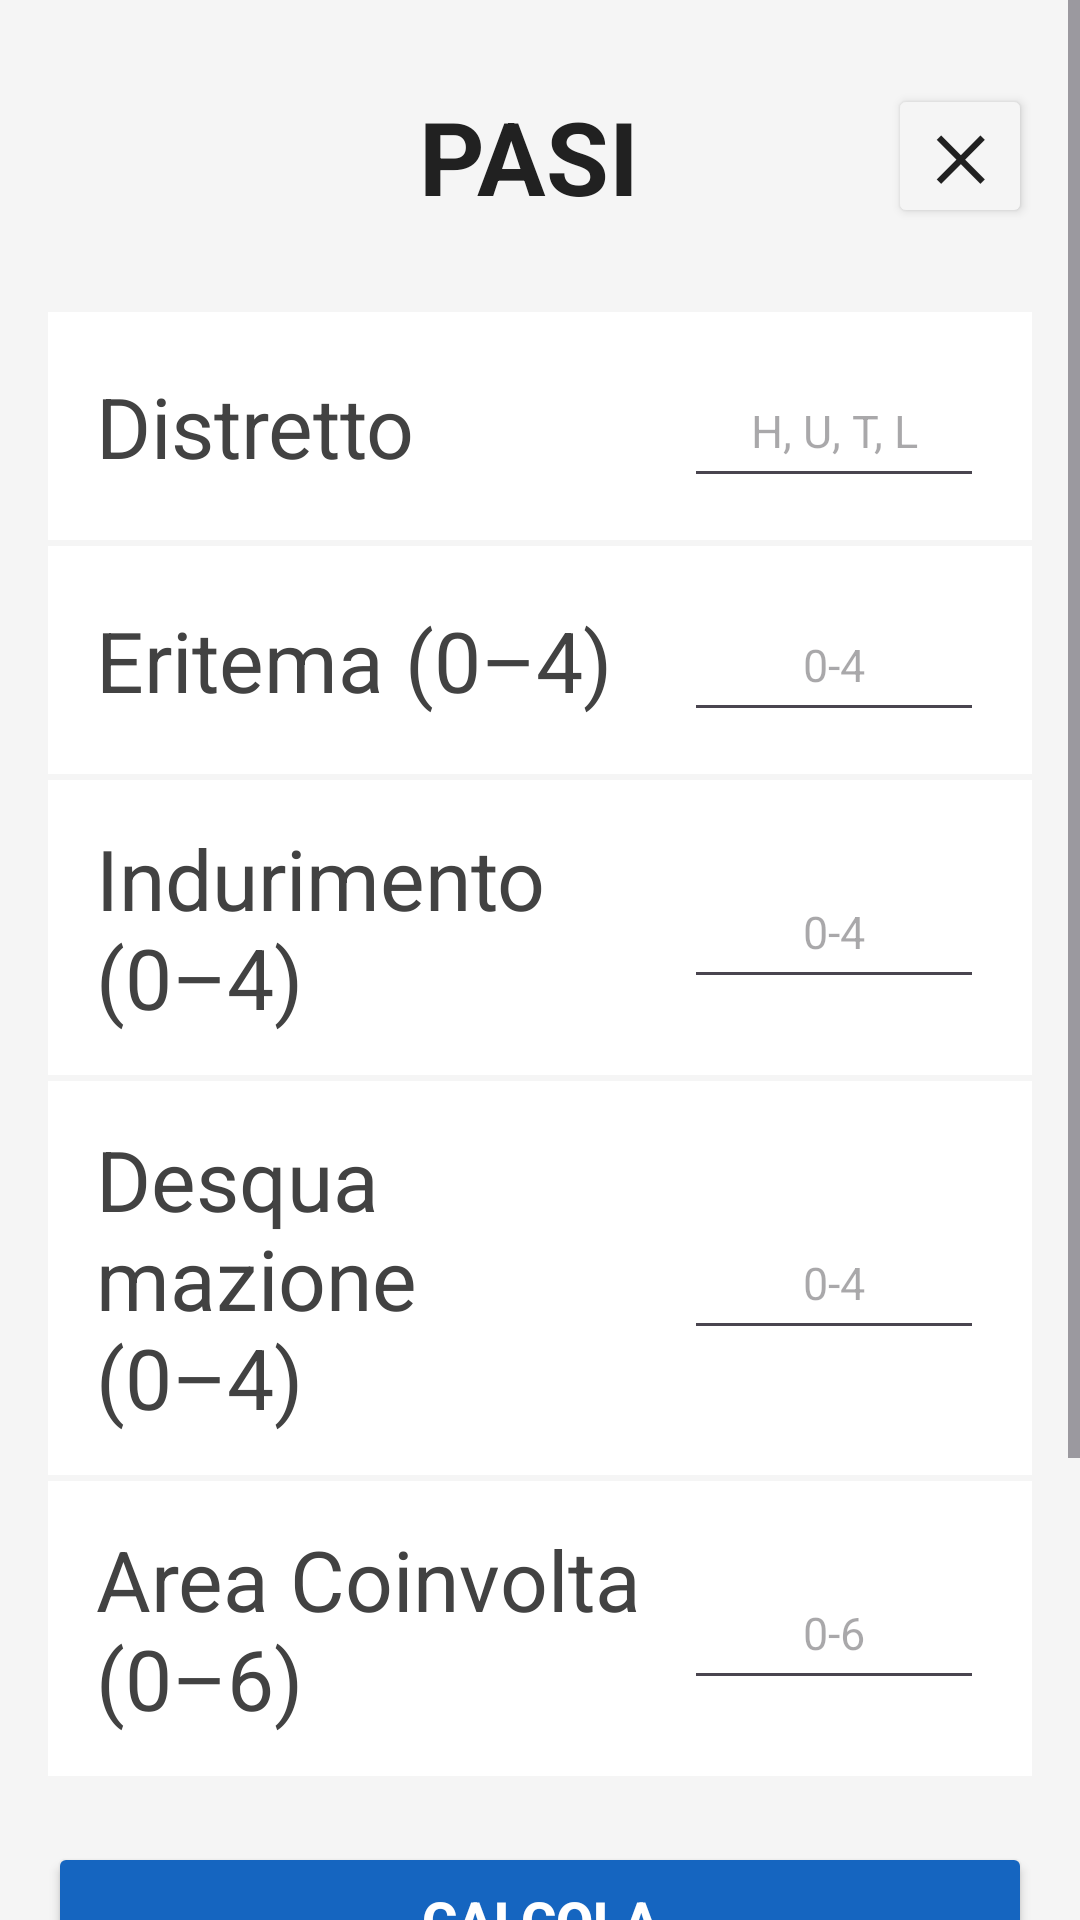

Layout XML and referenced resources for this Android screen:
<!-- AndroidManifest.xml: application theme Theme.ProgDispMobiliEAAZ -->
<!-- res/layout/activity_pasi.xml -->
<?xml version="1.0" encoding="utf-8"?>
<ScrollView
    xmlns:android="http://schemas.android.com/apk/res/android"
    xmlns:app="http://schemas.android.com/apk/res-auto"
    xmlns:tools="http://schemas.android.com/tools"
    android:id="@+id/main"
    android:layout_width="match_parent"
    android:layout_height="match_parent"
    tools:context=".PASI">

    <LinearLayout
        style="@style/Schermata">

        <LinearLayout style="@style/Intestazione">
            <View
                android:layout_width="40dp"
                android:layout_height="40dp" />
            <TextView
                style="@style/TitoloSchermata"
                android:text="PASI" />
            <Button
                android:id="@+id/btnIndietroPASI"
                style="@style/BotoneChiudi"
                android:text="✕" />
        </LinearLayout>

        <LinearLayout style="@style/Sezione">
            <TextView
                style="@style/Etichetta"
                android:text="Distretto" />
            <EditText
                android:id="@+id/DistrettoPASI"
                style="@style/CampoTesto"
                android:hint="H, U, T, L"
                android:inputType="text"
                android:maxLength="1" />
        </LinearLayout>

        <LinearLayout style="@style/Sezione">
            <TextView
                style="@style/Etichetta"
                android:text="Eritema (0–4)" />
            <EditText
                android:id="@+id/EritemaPASI"
                style="@style/CampoTesto"
                android:hint="0-4"
                android:inputType="number"
                android:maxLength="1" />
        </LinearLayout>

        <LinearLayout style="@style/Sezione">
            <TextView
                style="@style/Etichetta"
                android:text="Indurimento (0–4)" />
            <EditText
                android:id="@+id/IndurimentoPASI"
                style="@style/CampoTesto"
                android:hint="0-4"
                android:inputType="number"
                android:maxLength="1" />
        </LinearLayout>

        <LinearLayout style="@style/Sezione">
            <TextView
                style="@style/Etichetta"
                android:text="Desquamazione (0–4)" />
            <EditText
                android:id="@+id/DesquamazionePASI"
                style="@style/CampoTesto"
                android:hint="0-4"
                android:inputType="number"
                android:maxLength="1" />
        </LinearLayout>

        <LinearLayout style="@style/Sezione">
            <TextView
                style="@style/Etichetta"
                android:text="Area Coinvolta (0–6)" />
            <EditText
                android:id="@+id/AreaCoinPASI"
                style="@style/CampoTesto"
                android:hint="0-6"
                android:inputType="number"
                android:maxLength="1" />
        </LinearLayout>

        <Button
            android:id="@+id/PASICalculator"
            style="@style/BotoneCalcola"
            android:text="CALCOLA" />

        <TextView
            android:id="@+id/tvRisultatiPASI"
            style="@style/Risultato"
            android:hint="Risultato" />
        <TextView
            android:id="@+id/tvLivelloPASI"
            style="@style/Risultato"
            android:hint="Livello" />

    </LinearLayout>
</ScrollView>
<!-- resources referenced by this layout -->
<resources>
  <style name="BotoneCalcola">
          <item name="android:layout_width">match_parent</item>
          <item name="android:layout_height">52dp</item>
          <item name="android:layout_marginTop">20dp</item>
          <item name="android:layout_marginBottom">16dp</item>
          <item name="android:textSize">18sp</item>
          <item name="android:textStyle">bold</item>
          <item name="android:textColor">@color/SfondoSezione</item>
          <item name="android:backgroundTint">@color/Primario</item>
      </style>
  <style name="BotoneChiudi">
          <item name="android:layout_width">48dp</item>
          <item name="android:layout_height">48dp</item>
          <item name="android:textSize">20sp</item>
          <item name="android:textStyle">bold</item>
          <item name="android:textColor">@color/TestoBotoneChiudi</item>
          <item name="android:backgroundTint">@color/SfondoApp</item>
          <item name="android:padding">0dp</item>
      </style>
  <style name="CampoTesto">
          <item name="android:layout_width">100dp</item>
          <item name="android:layout_height">wrap_content</item>
          <item name="android:gravity">center</item>
          <item name="android:textSize">15sp</item>
          <item name="android:minHeight">48dp</item>
      </style>
  <style name="Etichetta">
          <item name="android:layout_width">0dp</item>
          <item name="android:layout_height">wrap_content</item>
          <item name="android:layout_weight">1</item>
          <item name="android:textSize">28sp</item>
          <item name="android:textColor">@color/TestoSecondario</item>
      </style>
  <style name="Intestazione">
          <item name="android:layout_width">match_parent</item>
          <item name="android:layout_height">wrap_content</item>
          <item name="android:orientation">horizontal</item>
          <item name="android:gravity">center_vertical</item>
          <item name="android:paddingVertical">12dp</item>
          <item name="android:layout_marginBottom">16dp</item>
      </style>
  <style name="Risultato">
          <item name="android:layout_width">match_parent</item>
          <item name="android:layout_height">wrap_content</item>
          <item name="android:padding">20dp</item>
          <item name="android:gravity">center</item>
          <item name="android:textSize">24sp</item>
          <item name="android:textStyle">bold</item>
          <item name="android:textColor">@color/Primario</item>
          <item name="android:background">@color/SfondoSezione</item>
      </style>
  <style name="Schermata">
          <item name="android:layout_width">match_parent</item>
          <item name="android:layout_height">match_parent</item>
          <item name="android:background">@color/SfondoApp</item>
          <item name="android:orientation">vertical</item>
          <item name="android:padding">16dp</item>
      </style>
  <style name="TitoloSchermata">
          <item name="android:layout_width">0dp</item>
          <item name="android:layout_height">wrap_content</item>
          <item name="android:layout_weight">1</item>
          <item name="android:gravity">center</item>
          <item name="android:textSize">34sp</item>
          <item name="android:textStyle">bold</item>
          <item name="android:textColor">@color/TestoPrincipale</item>
      </style>
  <style name="Theme.ProgDispMobiliEAAZ" parent="Base.Theme.ProgDispMobiliEAAZ" />
  <color name="SfondoSezione">#FFFFFF</color>
  <color name="Primario">#1565C0</color>
  <color name="TestoBotoneChiudi">#212121</color>
  <color name="SfondoApp">#F5F5F5</color>
  <color name="TestoSecondario">#424242</color>
  <color name="TestoPrincipale">#212121</color>
  <style name="Base.Theme.ProgDispMobiliEAAZ" parent="Theme.Material3.DayNight.NoActionBar">
          
          
      </style>
</resources>
